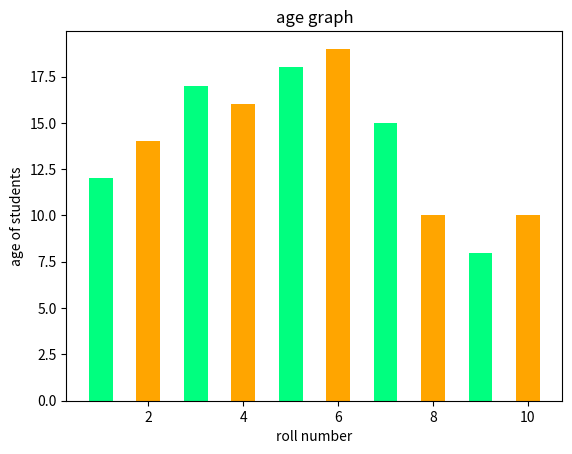

Write the Python code that produced this figure.
from matplotlib import pyplot as plt


import matplotlib.pyplot as plt
roll=[1,2,3,4,5,6,7,8,9,10]
age=[12,14,17,16,18,19,15,10,8,10]
plt.bar(roll,age,width=0.5,color=['springgreen','orange'])
plt.xlabel('roll number')
plt.ylabel('age of students')
plt.title('age graph')
plt.show()

